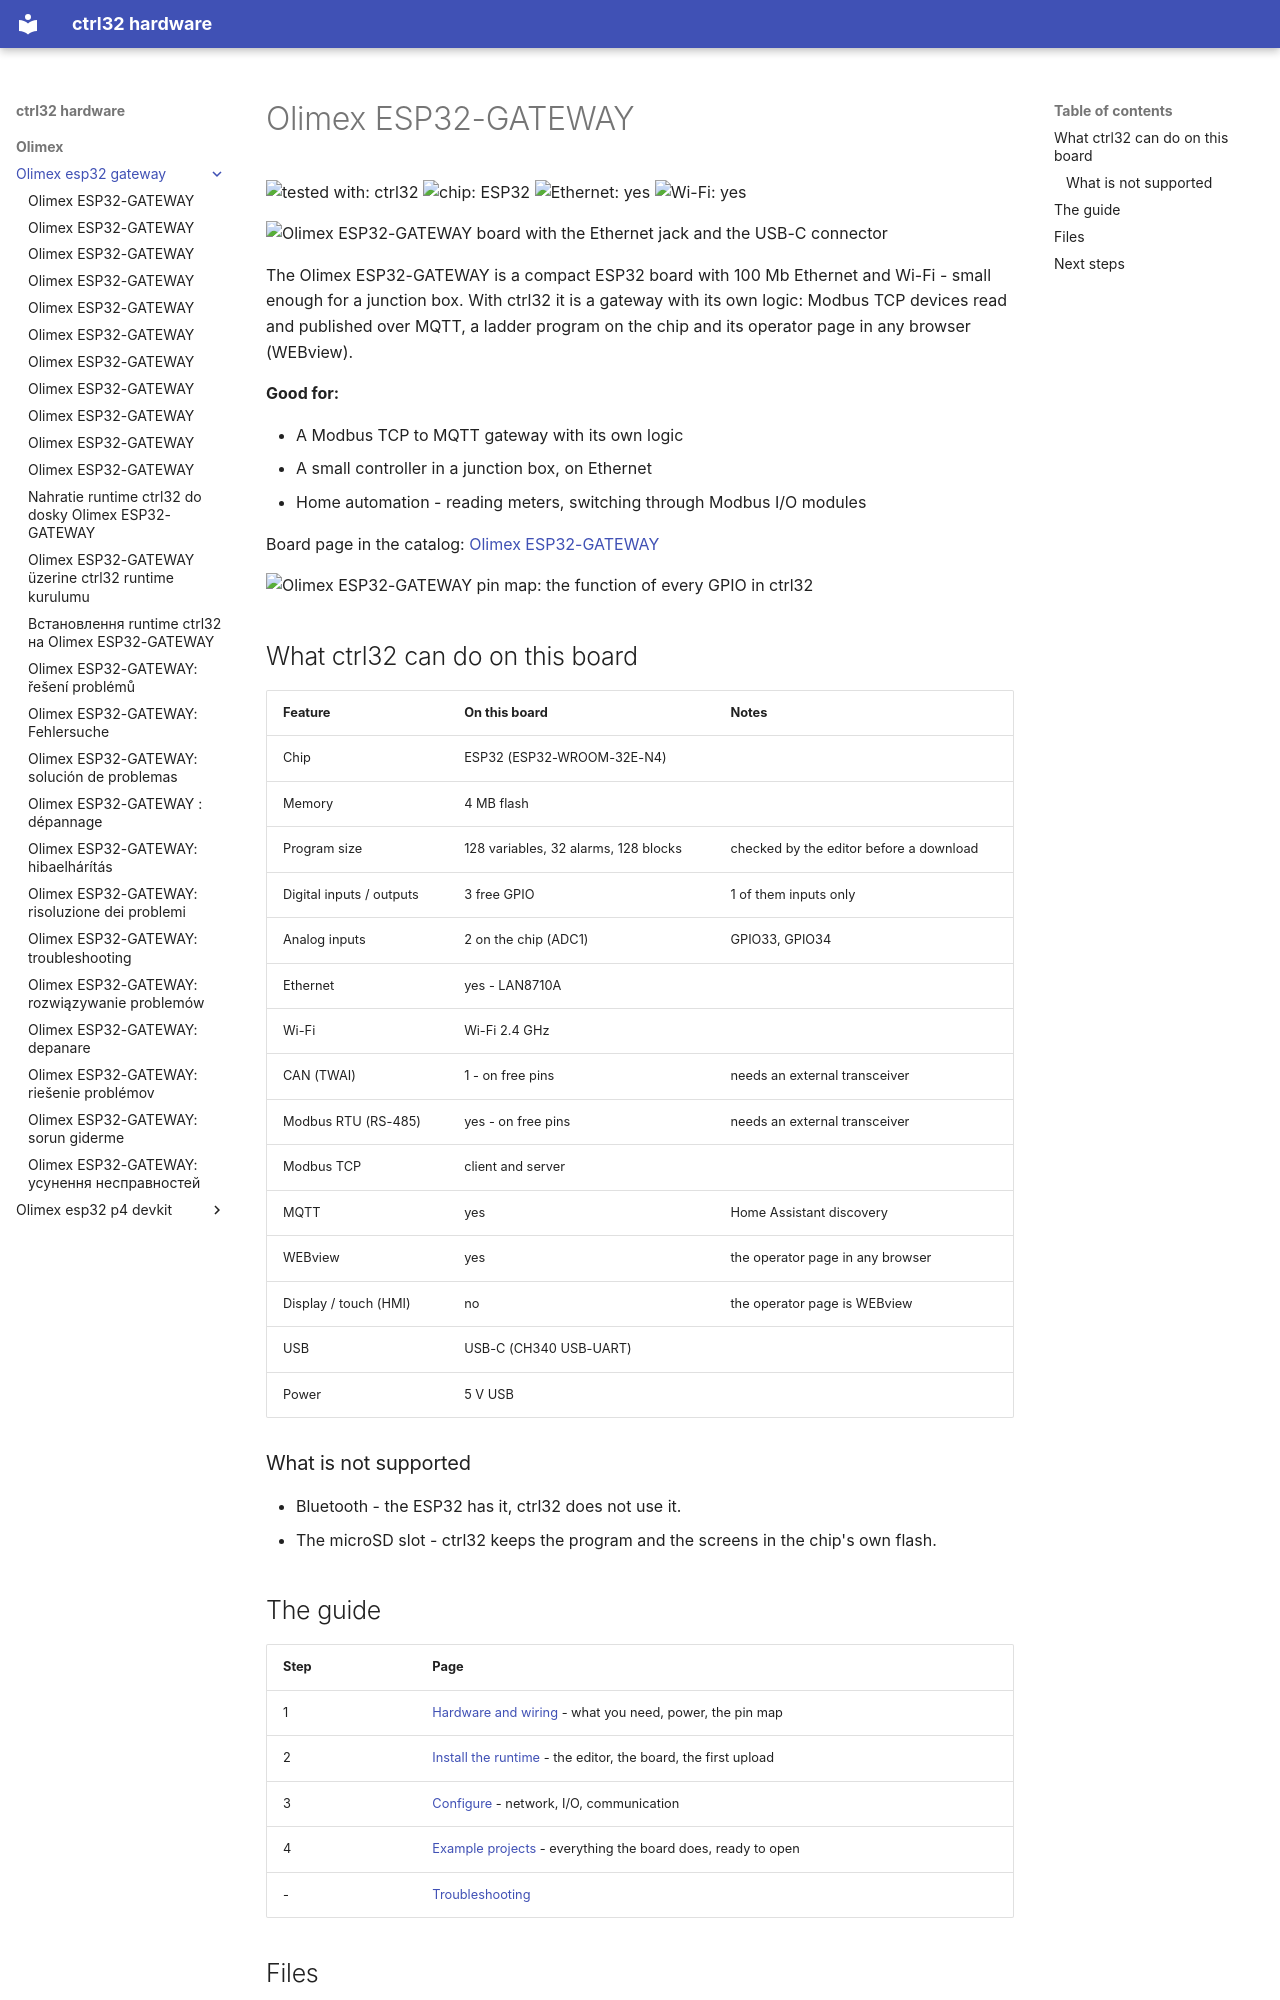

repository: ctrl32/hardware · page: olimex/olimex-esp32-gateway/index.html · generator: mkdocs

---
title: Olimex ESP32-GATEWAY
slug: olimex-esp32-gateway
sidebar_position: 10
hardware: /hardware/boards/olimex-esp32-gateway/
image: img/board-01.jpg
image_alt: Olimex ESP32-GATEWAY board with the Ethernet jack and the USB-C connector
tags:
- esp32
- ethernet
- gateway
- olimex
---

# Olimex ESP32-GATEWAY

![tested with: ctrl32](https://img.shields.io/badge/tested%20with-ctrl32-0ea5e9) ![chip: ESP32](https://img.shields.io/badge/chip-ESP32-334155) ![Ethernet: yes](https://img.shields.io/badge/Ethernet-yes-16a34a) ![Wi-Fi: yes](https://img.shields.io/badge/Wi--Fi-yes-16a34a)

![Olimex ESP32-GATEWAY board with the Ethernet jack and the USB-C connector](img/board-01.jpg)

The Olimex ESP32-GATEWAY is a compact ESP32 board with 100 Mb Ethernet and Wi-Fi - small enough for a junction box. With ctrl32 it is a gateway with its own logic: Modbus TCP devices read and published over MQTT, a ladder program on the chip and its operator page in any browser (WEBview).

**Good for:**

- A Modbus TCP to MQTT gateway with its own logic
- A small controller in a junction box, on Ethernet
- Home automation - reading meters, switching through Modbus I/O modules

Board page in the catalog: [Olimex ESP32-GATEWAY](https://ctrl32.com/hardware/boards/olimex-esp32-gateway/)

![Olimex ESP32-GATEWAY pin map: the function of every GPIO in ctrl32](pinout/pinout.png)

## What ctrl32 can do on this board

<!-- capabilities:start -->
| Feature | On this board | Notes |
|---|---|---|
| Chip | ESP32 (ESP32-WROOM-32E-N4) |  |
| Memory | 4 MB flash |  |
| Program size | 128 variables, 32 alarms, 128 blocks | checked by the editor before a download |
| Digital inputs / outputs | 3 free GPIO | 1 of them inputs only |
| Analog inputs | 2 on the chip (ADC1) | GPIO33, GPIO34 |
| Ethernet | yes - LAN8710A |  |
| Wi-Fi | Wi-Fi 2.4 GHz |  |
| CAN (TWAI) | 1 - on free pins | needs an external transceiver |
| Modbus RTU (RS-485) | yes - on free pins | needs an external transceiver |
| Modbus TCP | client and server |  |
| MQTT | yes | Home Assistant discovery |
| WEBview | yes | the operator page in any browser |
| Display / touch (HMI) | no | the operator page is WEBview |
| USB | USB-C (CH340 USB-UART) |  |
| Power | 5 V USB |  |
<!-- capabilities:end -->

### What is not supported

- Bluetooth - the ESP32 has it, ctrl32 does not use it.
- The microSD slot - ctrl32 keeps the program and the screens in the chip's own flash.
